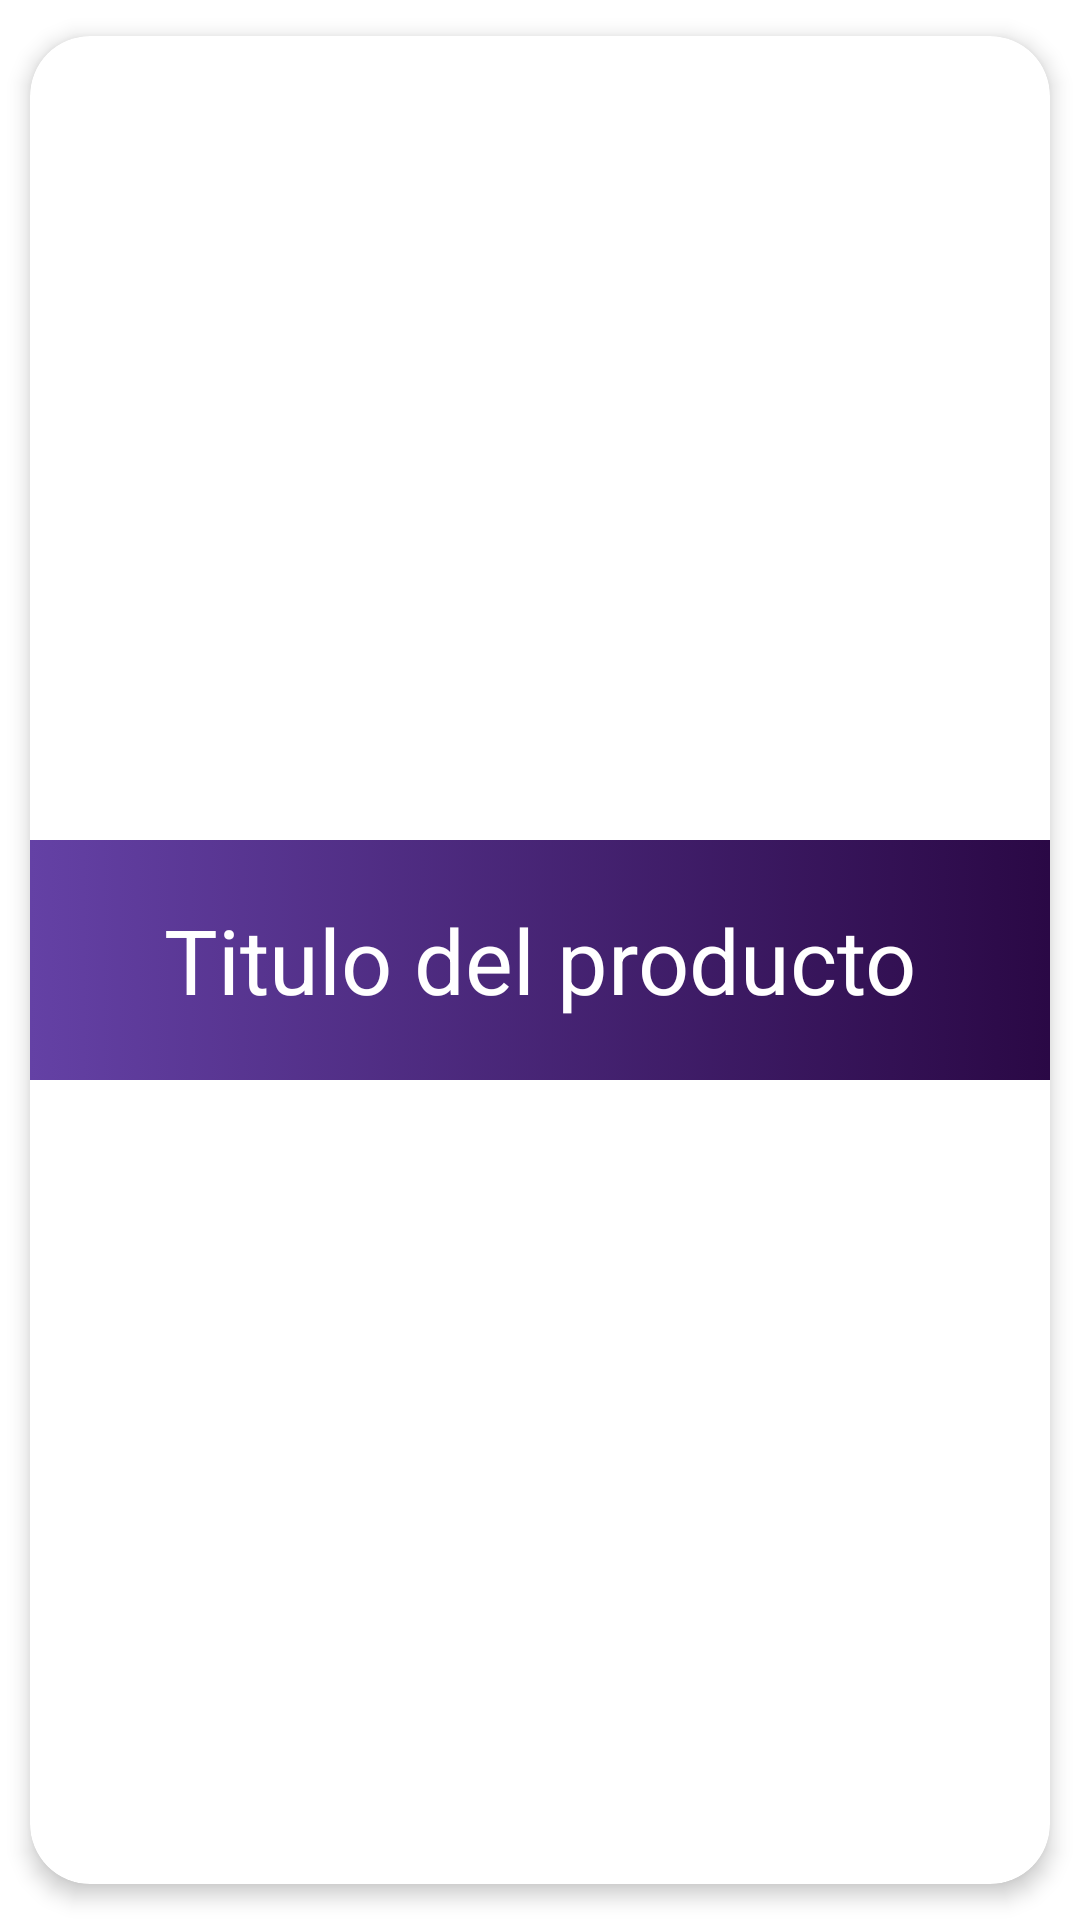

Write the Android layout XML for this screen, with the resource values it uses.
<!-- AndroidManifest.xml: application theme Theme.ProyectoIntegradorTM -->
<!-- res/layout/type_element.xml -->
<?xml version="1.0" encoding="utf-8"?>
<androidx.cardview.widget.CardView
    xmlns:android="http://schemas.android.com/apk/res/android"
    xmlns:app="http://schemas.android.com/apk/res-auto"
    android:id="@+id/cv"
    android:layout_width="match_parent"
    android:layout_height="wrap_content"
    android:animateLayoutChanges="true"
    app:cardCornerRadius="20dp"
    app:cardElevation="4dp"
    app:cardUseCompatPadding="true">

    <RelativeLayout
        android:layout_width="match_parent"
        android:layout_height="match_parent"
        android:orientation="horizontal">
        <ImageView
            android:id="@+id/ivIcon"
            android:layout_width="match_parent"
            android:layout_height="80dp"
            android:layout_centerVertical="true"
            android:layout_gravity="center"
            android:src="@drawable/gradient_background"
            android:contentDescription="background" />

        <TextView
            android:id="@+id/tvProductTitle"
            android:layout_width="match_parent"
            android:layout_height="wrap_content"
            android:layout_marginBottom="2dp"
            android:breakStrategy="high_quality"
            android:layout_centerVertical="true"
            android:text="Titulo del producto"
            android:textColor="@color/white"
            android:gravity="center"
            android:textSize="30sp" />

    </RelativeLayout>

</androidx.cardview.widget.CardView>
<!-- resources referenced by this layout -->
<resources>
  <!-- drawable gradient_background (drawable) -->
  <?xml version="1.0" encoding="utf-8"?>
  <selector xmlns:android="http://schemas.android.com/apk/res/android">
      <item>
          <shape>
              <gradient
                  android:startColor="#6441A5"
                  android:endColor="#2a0845"
                  android:type="linear" />
          </shape>
      </item>
  </selector>
  <style name="Theme.ProyectoIntegradorTM" parent="Theme.MaterialComponents.DayNight.DarkActionBar">
          
          <item name="colorPrimary">@color/purple_500</item>
          <item name="colorPrimaryVariant">@color/purple_700</item>
          <item name="colorOnPrimary">@color/white</item>
          
          <item name="colorSecondary">@color/teal_200</item>
          <item name="colorSecondaryVariant">@color/teal_700</item>
          <item name="colorOnSecondary">@color/black</item>
          
          <item name="android:statusBarColor">?attr/colorPrimaryVariant</item>
          
      </style>
  <!-- not gathered from this repository: default colours our renderer supplied (Android Studio template values) -->
  <color name="purple_500">#FF6200EE</color>
  <color name="purple_700">#FF3700B3</color>
  <color name="teal_200">#FF03DAC5</color>
  <color name="teal_700">#FF018786</color>
  <color name="black">#FF000000</color>
  <color name="white">#FFFFFFFF</color>
</resources>
